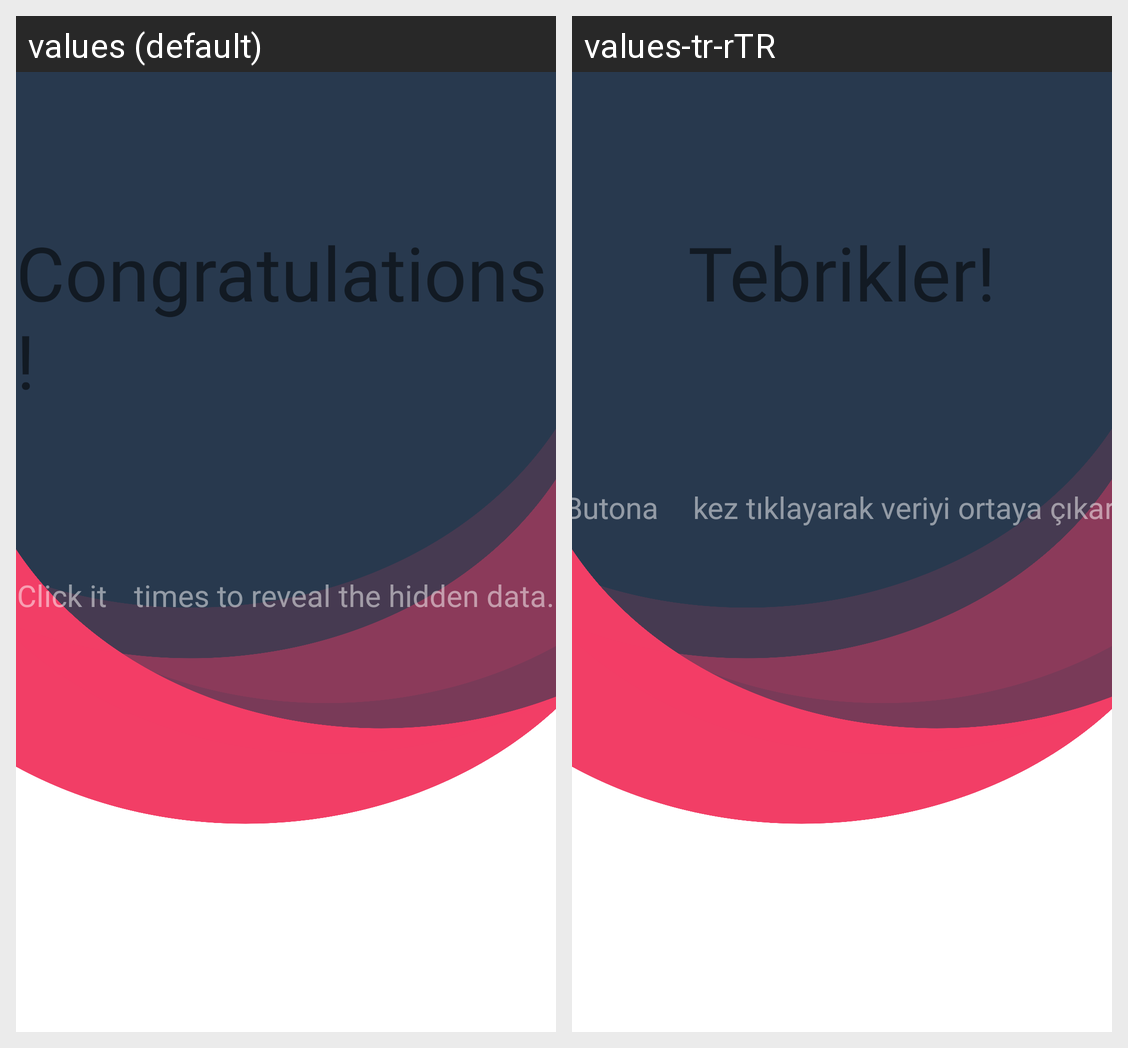

Translations of the strings shown on this Android screen, per locale in the grid:
Android screen res/layout/activity_hidden.xml rendered under 2 locales, left to right: values (default), values-tr-rTR. Device: Nexus 5 (rendered at 1080×1920; each locale shown at half size, 540×960, under a caption strip naming it); theme AppTheme.
Strings drawn on this screen, with the default value and each locale's value (text and hints the layout hard-codes, and strings that could not be matched under every locale, appear in the picture but are not listed):

congratulations
  values: Congratulations!
  values-tr-rTR: Tebrikler!

click
  values: Click it
  values-tr-rTR: Butona 

times
  values: times to reveal the hidden data.
  values-tr-rTR: kez tıklayarak veriyi ortaya çıkar.
